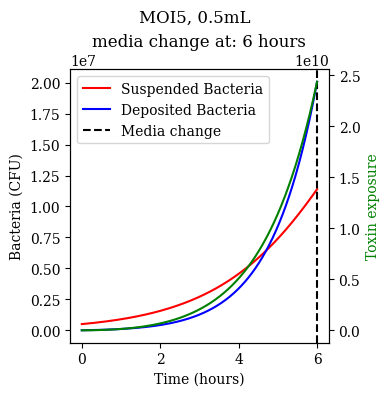

Reproduce this figure in Python.
from __future__ import annotations
from dataclasses import dataclass, field, asdict
from pathlib import Path
import json

import numpy as np
from tqdm import tqdm
import matplotlib.pyplot as plt

plt.rcParams["font.family"] = 'serif'

WELL_AREA = 1.9  # cm^2
DOUBLING_TIME = 1  # hours
STATIONARY_DENSITY = 1e10
"""
Stokes law settling velocity
v = 2r^2(\rho_P - \rho_F)g / 9 \mu

r := partlicle radius ~1um
\rho_P := particle density ~1.1g/cm
\rho_F := flod density ~1g/cm^3
\mu := fluid viscosity ~0.7 mPa·s
"""
SETTLING_V = 0.28  # mm/hour
DT = 0.005  # time step /hours
MACROPHAGE_COUNT = 1e5

TOXIN_OFF = 0.01
TOXIN_ON = 50
AGR_THRESHOLD = 5e7  # CFU at which AGR swithc turns on
HILL_N = 3.0  # agr switch steepness

WASH_EFFICIENCY = 0.95

_COLOURS = {'suspended': 'r', 'deposited': 'b', 'toxin': 'g'}


@dataclass
class Scenario:
    MOI: int = 5
    infection_volume: int = 0.5  # mL
    infection_duration: int = 6  # hours
    wash_at: int = 6  # hours

    @property
    def time_steps(self) -> np.ndarray:
        return np.arange(0, (self.infection_duration), DT)

    def __str__(self) -> str:
        return f'MOI: {self.MOI}, infection_volume: {self.infection_volume}, infection-duration: {self.infection_duration}, wash_duration: {self.wash_at}'


@dataclass
class Results:
    scenario: Scenario
    suspended_bacteria: list[int] = field(default_factory=list)
    deposited_bacteria: list[int] = field(default_factory=list)
    toxin: list[int] = field(default_factory=list)

    @property
    def latest_step(self):
        return self.suspended_bacteria[-1], self.deposited_bacteria[
            -1], self.toxin[-1]

    def append_step(self, supsended: int, deposited: int, toxin: int):
        self.suspended_bacteria.append(supsended)
        self.deposited_bacteria.append(deposited)
        self.toxin.append(toxin)

    @property
    def toxin_exposure(self) -> list[float]:
        return np.cumsum(
            np.asarray(self.toxin) / self.scenario.infection_volume)


def _write_results(results: Results, save_as: Path) -> None:
    results = asdict(results)

    with open(save_as, 'w') as f:
        json.dump(results, f)


def _read_results(results: Results, file: Path) -> Results:
    with open(file, 'r') as f:
        results = json.load(f)

    results['scenario'] = Scenario(**results['scenario'])
    results = Results(**results)
    return results


def _plot_results(results: Results, ax: plt.Axes) -> plt.Axes:
    time_steps = results.scenario.time_steps
    ax.plot(time_steps,
            results.suspended_bacteria,
            color=_COLOURS['suspended'],
            label='Suspended Bacteria')
    ax.plot(time_steps,
            results.deposited_bacteria,
            color=_COLOURS['deposited'],
            label='Deposited Bacteria')
    ax.set_xlabel('Time (hours)')
    ax.set_ylabel('Bacteria (CFU)')

    toxin_ax = ax.twinx()
    toxin_ax.plot(time_steps,
                  results.toxin_exposure,
                  color=_COLOURS['toxin'],
                  label='Toxin exposure')
    toxin_ax.set_ylabel('Toxin exposure', color=_COLOURS['toxin'])

    ax.axvline(results.scenario.wash_at,
               linestyle='--',
               color='k',
               label='Media change')

    # ax.axhline(results.scenario.MOI * MACROPHAGE_COUNT,
    #            linestyle='--',
    #            color='k',
    #            label='Deposited MOI of 1')

    ax.legend()
    # toxin_ax.legend()

    ax.set_title(f'media change at: {results.scenario.wash_at} hours')
    # ax.set_title(f'MOI = {results.scenario.MOI}')
    # ax.set_title(f'Volume = {results.scenario.infection_volume} mL')
    return toxin_ax


# def _plot_final_results(results)


def make_plot(results: Results | list[Results], save_as: Path) -> None:
    if isinstance(results, Results):
        results = [results]
    fig, axs = plt.subplots(1,
                            len(results),
                            sharex=True,
                            sharey=True,
                            squeeze=False,
                            figsize=(4 * len(results), 4))
    toxin_axs = [
        _plot_results(result, ax) for result, ax in zip(results, axs[0])
    ]
    for toxin_ax in toxin_axs[1:]:
        toxin_ax.sharey(toxin_axs[0])
    # Limits were set before sharing, so rescale over every panel's data
    toxin_axs[0].autoscale(axis='y')

    # fig.suptitle('MOI = 5')
    fig.suptitle('MOI5, 0.5mL')
    fig.tight_layout()
    plt.savefig(save_as)
    plt.close(fig)


def simulate(scenario: Scenario) -> Results:
    well_depth = (scenario.infection_volume) / WELL_AREA * 10  #mm
    growth_rate = np.log(2) / DOUBLING_TIME  # /hour

    n_bacteria = scenario.MOI * MACROPHAGE_COUNT
    t = 0
    results = Results(scenario)

    cleared_depth = 0.0  # mm

    for t in scenario.time_steps:
        if t == 0.0:
            suspended = n_bacteria
            deposited = 0
            toxin = 0
            results.append_step(suspended, deposited, toxin)
            continue

        # Bacteria growth
        conc = (suspended + deposited) / scenario.infection_volume
        growth = growth_rate * (1 - conc / STATIONARY_DENSITY)
        suspended *= (1.0 + growth * DT)
        deposited *= (1.0 + growth * DT)

        # Depositing
        if cleared_depth < well_depth:
            settling_height = SETTLING_V * DT
            fraction = min(1.0, settling_height / (well_depth - cleared_depth))
            arrived = suspended * fraction

            suspended -= arrived
            deposited += arrived

            cleared_depth += settling_height

        # Toxin
        conc = (suspended + deposited) / scenario.infection_volume
        # hill = conc**HILL_N / (AGR_THRESHOLD**HILL_N + conc**HILL_N)

        # rate_per_cell = TOXIN_OFF + (TOXIN_ON - TOXIN_OFF) * hill
        rate_per_cell = 1
        toxin += rate_per_cell * (suspended + deposited) * DT

        # Wash
        if scenario.wash_at <= t < scenario.wash_at + DT:
            suspended *= (1.0 - WASH_EFFICIENCY)
            toxin *= (1.0 - WASH_EFFICIENCY)

        results.append_step(suspended, deposited, toxin)

    return results


def main():
    mois = [
        # 1,
        # 2,
        5,
        # 10,
    ]
    volumes = [
        # 0.1,
        # 0.25,
        0.5,
        # 1.0,
    ]
    infection_times = [
        # 1,
        # 2,
        # 4,
        6,
    ]
    wash_times = [
        # 0,
        # 1,
        # 2,
        # 3,
        # 4,
        # 5,
        6,
    ]

    all_scenarios = [
        Scenario(moi, volume, infection_time, wash_time) for moi in mois
        for volume in volumes for infection_time in infection_times
        for wash_time in wash_times
    ]

    out_dir = Path('temp') / 'infection_protocol'
    out_dir.mkdir(parents=True, exist_ok=True)

    all_results = []
    for i, scenario in tqdm(enumerate(all_scenarios),
                            total=len(all_scenarios)):
        print(f'Running scenario {str(scenario)}')
        results = simulate(scenario)
        _write_results(results, out_dir / f'results_{i}.json')
        all_results.append(results)

    make_plot(all_results, out_dir / 'results.png')


if __name__ == '__main__':
    main()
